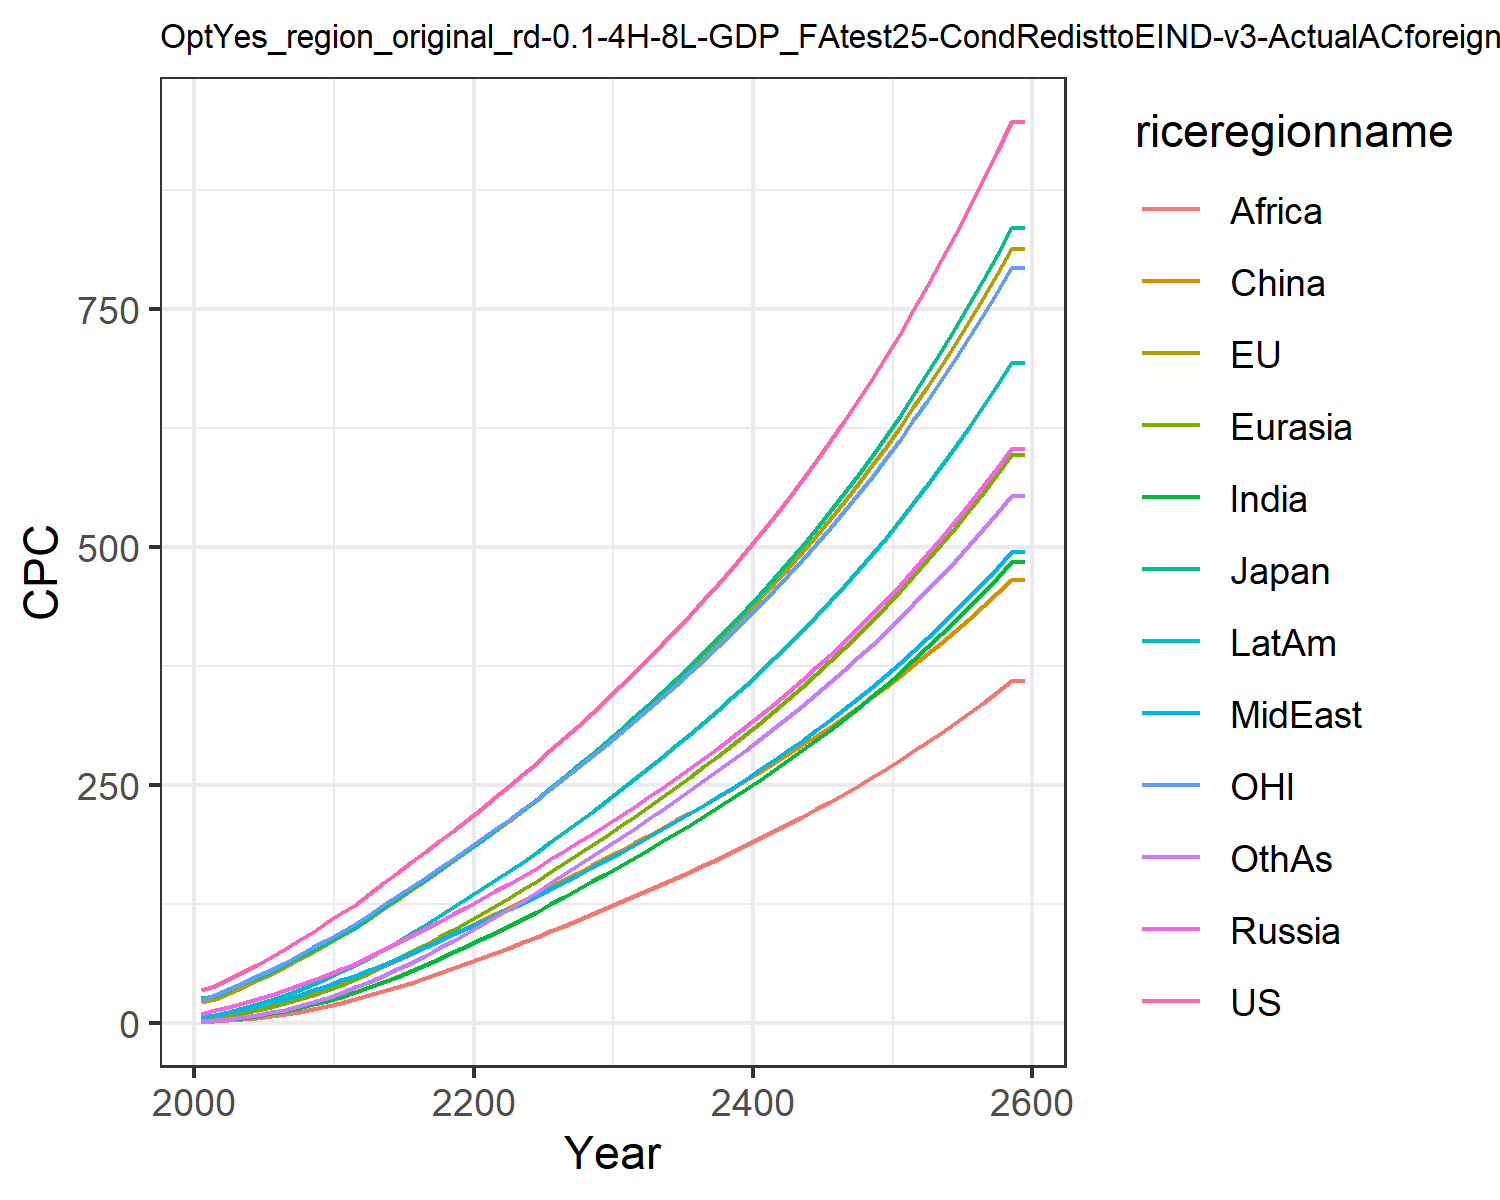

Source data for this figure (header and first rows):
34.27655418834756, 21.921925291628057, 25.678620700015504, 9.586257762504443, 4.1638149164606455, 2.6244810886730163, 1.5649188229528825, 6.243077293775763, 1.1909548557045397, 6.264255226616376, 24.15874295294021, 2.1158342029624206
38.32, 25.46, 28.54, 13.16, 5.364, 6.625, 2.674, 8.624, 1.801, 8.776, 28.88, 2.783
45.62, 31.59, 35.05, 16.86, 7.538, 9.118, 3.969, 11.38, 2.713, 11.93, 35.28, 4.177
52.99, 37.95, 41.96, 20.77, 10.1, 11.98, 5.576, 14.43, 3.872, 15.56, 41.91, 5.955
60.97, 44.63, 47.31, 24.93, 13.08, 15.21, 7.573, 17.86, 5.378, 19.7, 48.74, 8.197
69.36, 51.7, 53.92, 29.46, 16.52, 18.8, 9.946, 21.55, 7.189, 24.28, 55.84, 10.89
77.99, 59.09, 61.24, 34.38, 20.45, 22.83, 12.69, 25.48, 9.245, 29.35, 63.22, 14.03
86.88, 66.76, 68.8, 39.57, 24.82, 27.23, 15.83, 29.67, 11.62, 34.88, 71.12, 17.65
96, 74.76, 76.75, 45.18, 29.62, 31.99, 19.37, 34.12, 14.31, 40.84, 79.35, 21.75
105.5, 82.78, 84.46, 50.63, 34.62, 36.79, 23.31, 39.15, 17.51, 47.21, 87.34, 26.41
115.6, 91.18, 92.57, 56.33, 39.98, 41.67, 27.62, 44.59, 21.06, 54.06, 95.63, 31.47
123.6, 99.19, 99.97, 62.08, 45.71, 47.76, 32.27, 49.31, 24.84, 60.64, 103.6, 37.41
135.4, 109.4, 110.4, 69.37, 52.44, 53.58, 37.43, 55.2, 28.82, 68.63, 113.7, 43.28
146.7, 119.4, 120.4, 76.61, 59.42, 59.68, 42.88, 61.15, 33.08, 76.89, 123.5, 49.58
157.7, 129.4, 130.3, 83.9, 66.66, 66.02, 48.6, 67.25, 37.58, 85.38, 133.2, 56.26
168.6, 139.4, 140.3, 91.28, 74.14, 72.54, 54.58, 73.48, 42.3, 94.08, 142.9, 63.26
179.6, 149.5, 150.3, 98.77, 81.86, 79.23, 60.8, 79.83, 47.21, 103, 152.7, 70.7
190.7, 159.7, 160.4, 106.4, 89.79, 86.04, 67.34, 86.31, 52.3, 112.1, 162.6, 78.48
202, 170.1, 170.7, 114.1, 97.93, 92.96, 74.11, 92.91, 57.54, 121.5, 172.6, 86.52
213.4, 180.6, 181.1, 122, 106.2, 99.97, 81.07, 99.62, 62.96, 131, 182.7, 94.8
225, 191.1, 191.6, 130, 114.6, 107, 87.99, 106.2, 68.34, 140.4, 192.9, 103
236.9, 201.8, 202.3, 138.2, 123.1, 114, 94.9, 112.7, 73.7, 149.7, 203.2, 111.3
248.9, 212.6, 213.1, 146.4, 131.7, 121.1, 102.1, 119.4, 79.02, 159.4, 213.7, 119.8
261.1, 223.6, 224.1, 154.8, 140.5, 128.3, 109.4, 126.3, 84.56, 169.3, 224.3, 128.5
273.4, 234.7, 235.3, 163.2, 149.5, 135.5, 117, 133.4, 90.25, 179.4, 235.1, 137.4
286.3, 246.4, 247, 172.1, 158.7, 143, 124.8, 140.8, 96.15, 189.9, 246.3, 146.7
299.3, 258.1, 258.9, 180.9, 168, 150.5, 132.7, 148.3, 102.1, 200.5, 257.6, 156.1
312.5, 269.9, 270.8, 189.9, 177.5, 157.9, 140.6, 155.8, 108.1, 211.2, 269, 165.5
325.9, 281.8, 282.9, 198.9, 187, 165.5, 148.6, 163.4, 114.2, 222, 280.5, 174.9
339.5, 293.9, 295.1, 208.1, 196.6, 173, 156.7, 171, 120.3, 233, 292.2, 184.4
353.6, 306.5, 307.9, 217.6, 206.6, 180.8, 165.1, 178.9, 126.6, 244.3, 304.3, 194.2
368.2, 319.5, 321.1, 227.4, 216.7, 188.8, 173.6, 187, 133, 256, 316.8, 204.1
382.9, 332.5, 334.4, 237.2, 227, 196.8, 182.1, 195.2, 139.4, 267.7, 329.4, 214.1
397.9, 345.7, 347.8, 247.2, 237.4, 204.8, 190.8, 203.5, 145.9, 279.5, 342.2, 224.1
413.3, 359.1, 361.5, 257.4, 247.9, 212.8, 199.5, 211.9, 152.4, 291.5, 355.1, 234.2
428.9, 372.8, 375.6, 267.8, 258.6, 221, 208.4, 220.5, 159.1, 303.8, 368.4, 244.5
445, 386.8, 389.9, 278.4, 269.5, 229.3, 217.5, 229.2, 165.8, 316.3, 381.9, 254.9
461.5, 401.1, 404.6, 289.2, 280.7, 237.7, 226.7, 238.2, 172.6, 329, 395.7, 265.5
478.4, 415.8, 419.7, 300.3, 292.1, 246.3, 236.1, 247.4, 179.6, 342.1, 409.9, 276.3
495.8, 430.8, 435.2, 311.7, 303.7, 255, 245.7, 256.7, 186.7, 355.4, 424.4, 287.3
513.7, 446.2, 451.1, 323.4, 315.6, 263.9, 255.5, 266.4, 193.9, 369.1, 439.3, 298.5
532.1, 462.1, 467.5, 335.4, 327.8, 273, 265.6, 276.2, 201.3, 383.1, 454.6, 309.9
551, 478.3, 484.3, 347.8, 340.3, 282.3, 275.8, 286.3, 208.9, 397.5, 470.3, 321.6
570.5, 495, 501.6, 360.5, 353.2, 291.7, 286.3, 296.7, 216.6, 412.3, 486.5, 333.5
590.6, 512.2, 519.4, 373.5, 366.4, 301.4, 297.1, 307.4, 224.5, 427.5, 503.1, 345.7
611.2, 529.8, 537.8, 386.9, 379.9, 311.3, 308.2, 318.4, 232.5, 443.1, 520.1, 358.2
632.5, 547.9, 556.7, 400.7, 393.8, 321.4, 319.5, 329.7, 240.8, 459.1, 537.6, 371
654.5, 566.6, 576.2, 415, 408.1, 331.8, 331.2, 341.3, 249.3, 475.6, 555.7, 384.1
677.1, 585.8, 596.2, 429.6, 422.8, 342.4, 343.2, 353.2, 258, 492.6, 574.2, 397.5
700.5, 605.6, 616.9, 444.7, 437.9, 353.3, 355.5, 365.5, 266.9, 510.1, 593.4, 411.3
724.5, 626, 638.2, 460.2, 453.5, 364.5, 368.1, 378.2, 276.1, 528.1, 613, 425.4
749.3, 647, 660.2, 476.3, 469.6, 376, 381.2, 391.2, 285.5, 546.6, 633.3, 439.9
774.9, 668.6, 682.9, 492.8, 486.1, 387.7, 394.6, 404.7, 295.1, 565.7, 654.1, 454.8
801.4, 690.8, 706.3, 509.9, 503.1, 399.8, 408.4, 418.5, 305.1, 585.4, 675.6, 470.1
828.6, 713.8, 730.4, 527.4, 520.7, 412.1, 422.6, 432.8, 315.3, 605.7, 697.8, 485.9
856.8, 737.4, 755.3, 545.6, 538.7, 424.9, 437.2, 447.5, 325.8, 626.7, 720.6, 502
885.8, 761.8, 781, 564.3, 557.4, 437.9, 452.3, 462.7, 336.6, 648.3, 744.1, 518.7
915.8, 787, 807.6, 583.6, 576.7, 451.3, 467.8, 478.4, 347.7, 670.5, 768.3, 535.8
946.7, 812.9, 835, 603.6, 596.5, 465.1, 483.9, 494.5, 359.1, 693.5, 793.3, 553.4
946.7, 812.9, 835, 603.6, 596.5, 465.1, 483.9, 494.5, 359.1, 693.5, 793.3, 553.4
